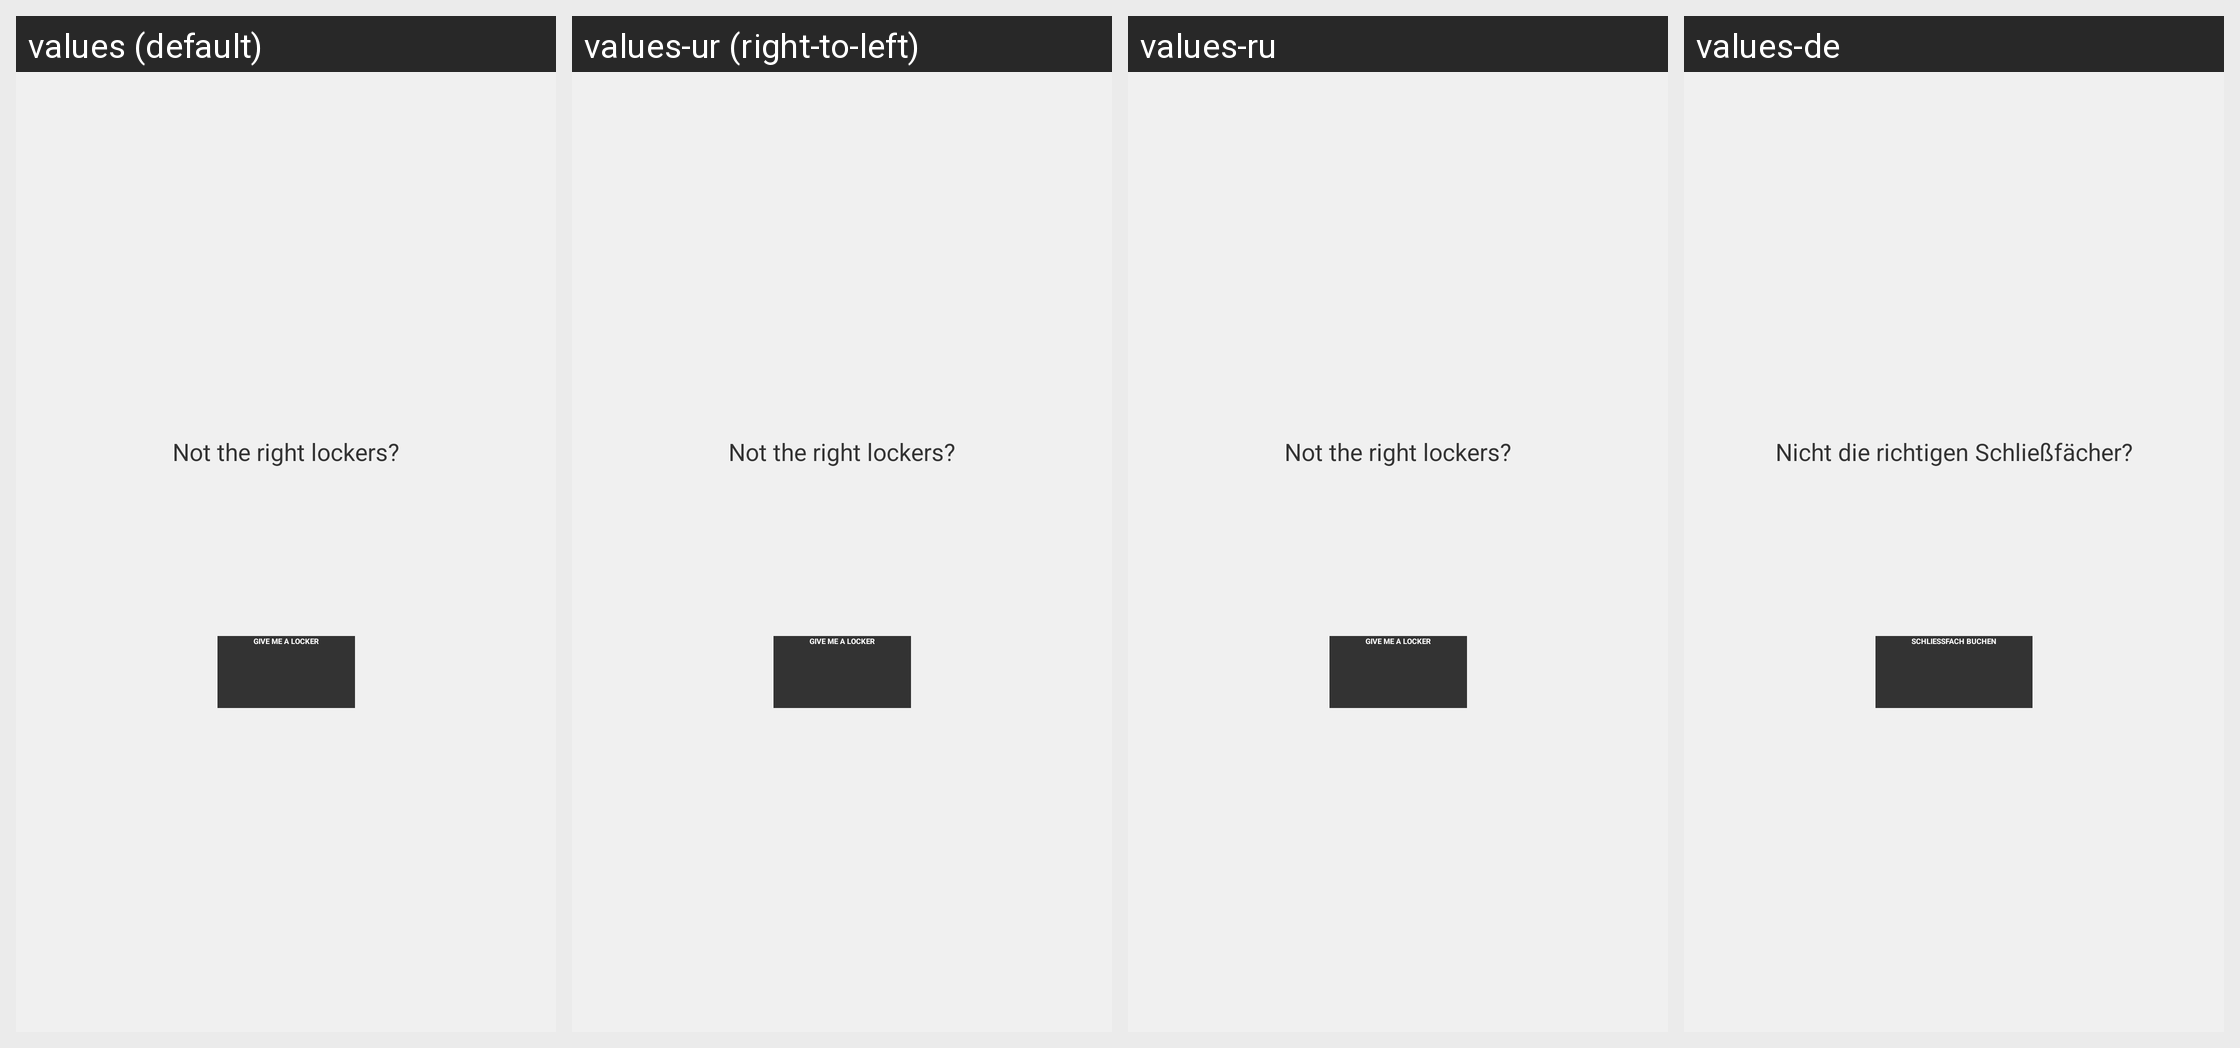

The Android screen above is rendered under several locales of the same app. Produce the string resources it draws, with the default and per-locale values.
Android screen res/layout/frag_locker_selection_available.xml rendered under 4 locales, left to right: values (default), values-ur (right-to-left), values-ru, values-de. Device: Nexus 5 (rendered at 1080×1920; each locale shown at half size, 540×960, under a caption strip naming it); theme AppTheme.
Other locales in the repository, not shown: values-af, values-am, values-ar, values-as, values-az, values-be, values-bg, values-bn, values-bs, values-ca, values-cs, values-da, values-el, values-en-rGB, values-es, values-es-rUS, values-et, values-eu, values-fa, values-fi, values-fr, values-fr-rCA, values-gl, values-gu, values-hi, values-hr, values-hu, values-hy, values-in, values-is, values-it, values-iw, values-ja, values-ka, values-kk, values-km, values-kn, values-ko, values-ky, values-lo, values-lt, values-lv, values-mk, values-ml, values-mn, values-mr, values-ms, values-my, values-nb, values-ne, values-nl, values-or, values-pa, values-pl, values-pt, values-pt-rBR, values-pt-rPT, values-ro, values-si, values-sk, values-sl, values-sq, values-sr, values-sv, values-sw, values-ta, values-te, values-th, values-tl, values-tr, values-uk, values-uz, values-vi, values-zh-rCN, values-zh-rHK, values-zh-rTW, values-zu.
Strings drawn on this screen, with the default value and each locale's value (text and hints the layout hard-codes, and strings that could not be matched under every locale, appear in the picture but are not listed):

label_locker_create_booking_and_open
  values: Give me a locker
  values-ur: Give me a locker  [not translated; the default value is used]
  values-ru: Give me a locker  [not translated; the default value is used]
  values-de: Schließfach buchen

label_locker_not_right_group
  values: Not the right lockers?
  values-ur: Not the right lockers?  [not translated; the default value is used]
  values-ru: Not the right lockers?  [not translated; the default value is used]
  values-de: Nicht die richtigen Schließfächer?
